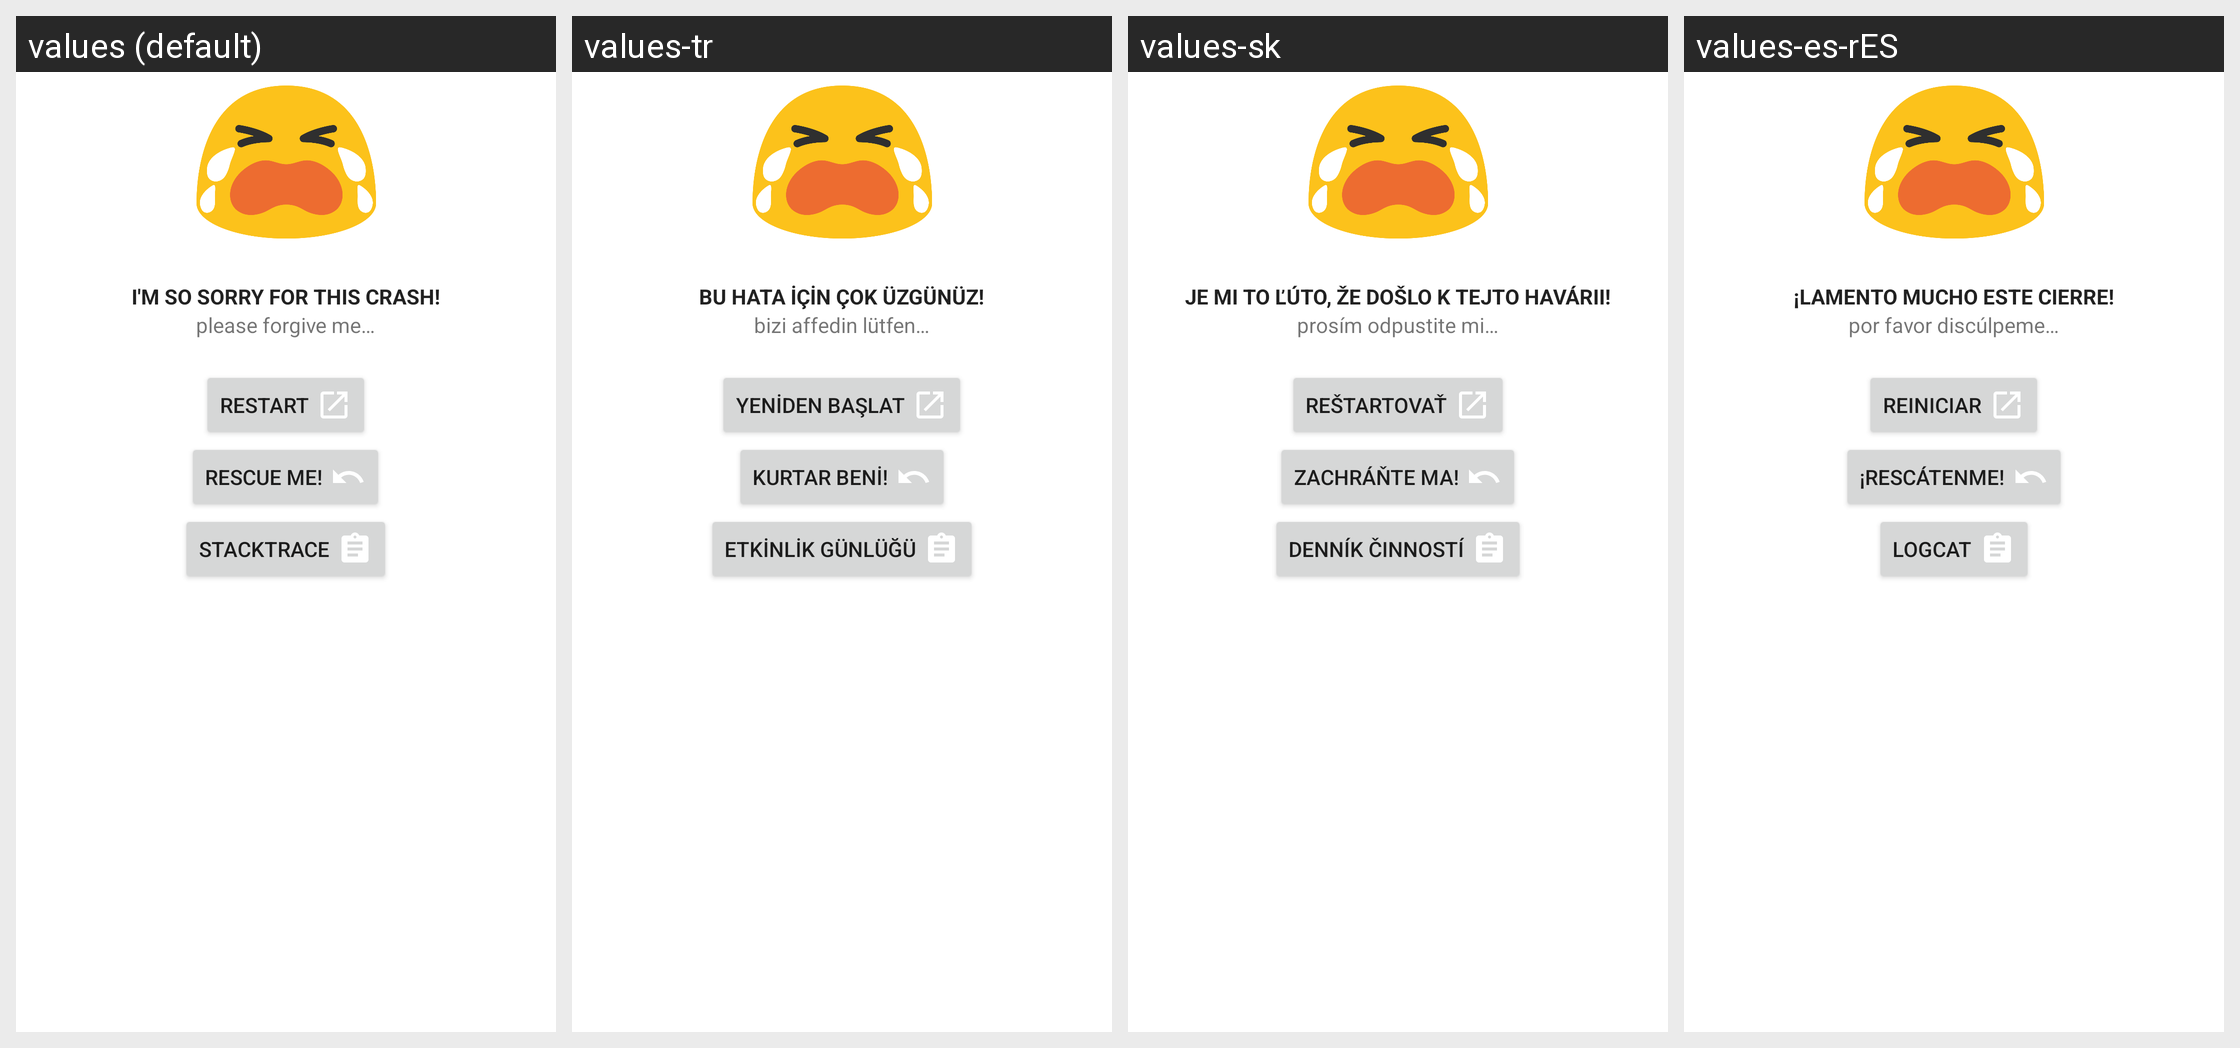

Locale-by-locale string values for the Android screen shown in this grid:
Android screen res/layout/crash_activity.xml rendered under 4 locales, left to right: values (default), values-tr, values-sk, values-es-rES. Device: Nexus 5 (rendered at 1080×1920; each locale shown at half size, 540×960, under a caption strip naming it); theme AppTheme.
Other locales in the repository, not shown: values-ar, values-be, values-be-rBY, values-bg, values-bg-rBG, values-bn-rIN, values-ca, values-cs, values-cs-rCZ, values-da, values-de, values-de-rDE, values-el, values-es, values-et-rEE, values-fi, values-fi-rFI, values-fr, values-fr-rFR, values-he, values-hi, values-hr, values-hr-rHR, values-hu, values-hu-rHU, values-id, values-in, values-in-rID, values-it, values-it-rIT, values-iw-rIL, values-ja, values-ja-rJP, values-kab, values-ko, values-lt, values-lt-rLT, values-nl, values-nl-rNL, values-no, values-pl, values-pt-rBR, values-pt-rPT, values-ro, values-ru, values-sk-rSK, values-sr, values-sv-rSE, values-ta, values-ta-rIN, values-th, values-tr-rTR, values-uk, values-vi, values-zh, values-zh-rCN, values-zh-rHK, values-zh-rTW.
Strings drawn on this screen, with the default value and each locale's value (text and hints the layout hard-codes, and strings that could not be matched under every locale, appear in the picture but are not listed):

error_activity_title
  values: I'm so sorry for this crash!
  values-tr: Bu hata için çok üzgünüz!
  values-sk: Je mi to ľúto, že došlo k tejto havárii!
  values-es-rES: ¡Lamento mucho este cierre!

error_activity_text
  values: please forgive me…
  values-tr: bizi affedin lütfen…
  values-sk: prosím odpustite mi…
  values-es-rES: por favor discúlpeme…

error_activity_button_restart
  values: Restart
  values-tr: Yeniden başlat
  values-sk: Reštartovať
  values-es-rES: Reiniciar

error_activity_button_disable_overlays
  values: Rescue Me!
  values-tr: Kurtar Beni!
  values-sk: Zachráňte ma!
  values-es-rES: ¡Rescátenme!

error_activity_log
  values: Stacktrace
  values-tr: Etkinlik Günlüğü
  values-sk: Denník činností
  values-es-rES: Logcat
